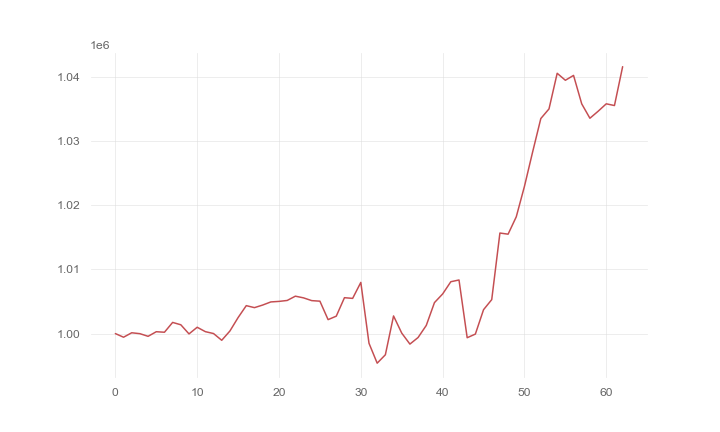

Source data for this figure (header and first rows):
, 0
0, 1000000
1, 999433
2, 1000126
3, 999984
4, 999573
5, 1000289
6, 1000209
7, 1001738
8, 1001370
9, 999948
10, 1000984
11, 1000299
12, 1000004
13, 998956
14, 1000401
15, 1002489
16, 1004349
17, 1004038
18, 1004440
19, 1004926
20, 1005010
21, 1005156
22, 1005822
23, 1005559
24, 1005130
25, 1005044
26, 1002171
27, 1002711
28, 1005587
29, 1005478
30, 1007967
31, 998490
32, 995392
33, 996701
34, 1002745
35, 1000076
36, 998363
37, 999389
38, 1001269
39, 1004821
40, 1006167
41, 1008072
42, 1008344
43, 999354
44, 999921
45, 1003719
46, 1005286
47, 1015653
48, 1015475
49, 1018183
50, 1022923
51, 1028279
52, 1033478
53, 1034977
54, 1040525
55, 1039436
56, 1040193
57, 1035760
58, 1033525
59, 1034608
... 3 more rows
